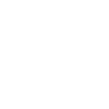
t = 0.00 s
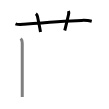
t = 3.50 s
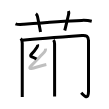
t = 7.25 s
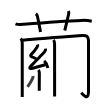
t = 10.75 s
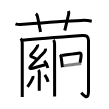
t = 14.50 s
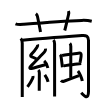
t = 18.00 s

The animated SVG that drew these frames (rendered in a browser with its animation timeline set to each time). Animation: 18 SMIL elements (animate=18); one cycle of 18.00 s.

<svg width="109px" height="109px" viewBox="0 0 px 109px" xmlns="http://www.w3.org/2000/svg" xmlns:xlink="http://www.w3.org/1999/xlink" xml:space="preserve" version="1.1"  baseProfile="full">
<path d="M15.5,23.77c2.44,0.99,5.81,0.64,8.38,0.43c13.61-1.11,42.86-3.27,57.99-3.81c3.28-0.12,6.66,0.1,9.87,0.89" style="fill:none;stroke:black;stroke-width:3;opacity:0">
  <animate attributeType="CSS" attributeName="opacity" from="0" to="1" begin="0s" dur="1s" repeatCount="0" fill="freeze" />
</path>
<path d="M35.86,13.75c1.01,0.75,1.4,1.79,1.56,2.51c1.44,6.78,2.67,13.27,3.08,15.74" style="fill:none;stroke:black;stroke-width:3;opacity:0">
  <animate attributeType="CSS" attributeName="opacity" from="0" to="1" begin="1s" dur="1s" repeatCount="0" fill="freeze" />
</path>
<path d="M68.5,11c0.42,1.18,0.35,2.27,0,3.75c-1.25,5.25-2,9-3.75,15.75" style="fill:none;stroke:black;stroke-width:3;opacity:0">
  <animate attributeType="CSS" attributeName="opacity" from="0" to="1" begin="2s" dur="1s" repeatCount="0" fill="freeze" />
</path>
<path d="M20.75,38.5c1.19,1.19,1.5,2.5,1.5,4.75c0,1.39,0,31.62,0,46.12c0,4.47,0,7.45,0,7.62" style="fill:none;stroke:black;stroke-width:3;opacity:0">
  <animate attributeType="CSS" attributeName="opacity" from="0" to="1" begin="3s" dur="1s" repeatCount="0" fill="freeze" />
</path>
<path d="M22.25,40.25c8.28-0.87,48.32-4.02,59.75-4.82c4.3-0.3,6.5,0.54,6.5,5.19c0,9.97,0,45.28,0,50.62c0,9.25-4.25,4.75-7.25,1.5" style="fill:none;stroke:black;stroke-width:3;opacity:0">
  <animate attributeType="CSS" attributeName="opacity" from="0" to="1" begin="4s" dur="1s" repeatCount="0" fill="freeze" />
</path>
<path d="M53.37,40c1.06,1.06,1.21,2.38,1.21,3.75c0,0.67,0.04,32.67,0.04,46.5c0,3.64,0,6.03-0.01,6.25" style="fill:none;stroke:black;stroke-width:3;opacity:0">
  <animate attributeType="CSS" attributeName="opacity" from="0" to="1" begin="5s" dur="1s" repeatCount="0" fill="freeze" />
</path>
<path d="M37.61,44.5c0.33,1.14-0.06,1.83-0.65,2.8c-1.49,2.43-3.82,5.19-5.45,6.83c-1.05,1.06-1.25,2.25,0.21,2.76c1.65,0.58,3.25,1.12,4.68,2.14" style="fill:none;stroke:black;stroke-width:3;opacity:0">
  <animate attributeType="CSS" attributeName="opacity" from="0" to="1" begin="6s" dur="1s" repeatCount="0" fill="freeze" />
</path>
<path d="M45.58,48.65c0.04,1.23-0.11,2.32-1.16,3.38c-3.67,3.73-9.67,10.1-13.8,14.22c-1.47,1.47-0.86,2.69,0.85,2.25c4.4-1.12,9.65-2.87,14.88-4.03" style="fill:none;stroke:black;stroke-width:3;opacity:0">
  <animate attributeType="CSS" attributeName="opacity" from="0" to="1" begin="7s" dur="1s" repeatCount="0" fill="freeze" />
</path>
<path d="M44.16,60.94c1.3,1.23,3.36,5.08,3.69,7" style="fill:none;stroke:black;stroke-width:3;opacity:0">
  <animate attributeType="CSS" attributeName="opacity" from="0" to="1" begin="8s" dur="1s" repeatCount="0" fill="freeze" />
</path>
<path d="M38.32,69.94c0.8,0.8,1.03,1.68,1.03,3.07c0,2.62-0.06,8.32-0.09,13.24c-0.01,1.86-0.02,3.47-0.02,4.5" style="fill:none;stroke:black;stroke-width:3;opacity:0">
  <animate attributeType="CSS" attributeName="opacity" from="0" to="1" begin="9s" dur="1s" repeatCount="0" fill="freeze" />
</path>
<path d="M32.96,75.96c0.09,0.48,0.04,1.54-0.34,2.39c-1,2.25-3.63,6.53-5.1,8.44" style="fill:none;stroke:black;stroke-width:3;opacity:0">
  <animate attributeType="CSS" attributeName="opacity" from="0" to="1" begin="10s" dur="1s" repeatCount="0" fill="freeze" />
</path>
<path d="M44.79,74.97c1.07,1.49,2.9,5.45,3.29,6.94" style="fill:none;stroke:black;stroke-width:3;opacity:0">
  <animate attributeType="CSS" attributeName="opacity" from="0" to="1" begin="11s" dur="1s" repeatCount="0" fill="freeze" />
</path>
<path d="M60.06,54.53c0.68,0.61,0.97,1.82,1.08,2.57c0.26,1.81,0.54,3.96,0.86,6.61c0.13,1.08,0.27,2.24,0.42,3.49" style="fill:none;stroke:black;stroke-width:3;opacity:0">
  <animate attributeType="CSS" attributeName="opacity" from="0" to="1" begin="12s" dur="1s" repeatCount="0" fill="freeze" />
</path>
<path d="M62.12,55.5c5.48-0.77,12.28-1.92,16.27-2.33c2.79-0.29,3,0.51,2.69,3.08c-0.26,2.11-0.27,2.52-1.09,6.54" style="fill:none;stroke:black;stroke-width:3;opacity:0">
  <animate attributeType="CSS" attributeName="opacity" from="0" to="1" begin="13s" dur="1s" repeatCount="0" fill="freeze" />
</path>
<path d="M63.61,65.85c2.85-0.39,8.65-1.21,13.54-1.79c1.49-0.17,2.89-0.33,4.1-0.44" style="fill:none;stroke:black;stroke-width:3;opacity:0">
  <animate attributeType="CSS" attributeName="opacity" from="0" to="1" begin="14s" dur="1s" repeatCount="0" fill="freeze" />
</path>
<path d="M69.86,43.34c0.84,0.84,0.96,1.78,0.96,3.28c0,5.96-0.07,28-0.07,31.13" style="fill:none;stroke:black;stroke-width:3;opacity:0">
  <animate attributeType="CSS" attributeName="opacity" from="0" to="1" begin="15s" dur="1s" repeatCount="0" fill="freeze" />
</path>
<path d="M60.93,80.48c0.82,0.9,1.72,1.2,2.9,0.79C70.25,79,76.27,76.66,79,75.62" style="fill:none;stroke:black;stroke-width:3;opacity:0">
  <animate attributeType="CSS" attributeName="opacity" from="0" to="1" begin="16s" dur="1s" repeatCount="0" fill="freeze" />
</path>
<path d="M77.92,71.04c1.54,1.77,3.98,7.26,4.36,10.01" style="fill:none;stroke:black;stroke-width:3;opacity:0">
  <animate attributeType="CSS" attributeName="opacity" from="0" to="1" begin="17s" dur="1s" repeatCount="0" fill="freeze" />
</path>
</svg>
